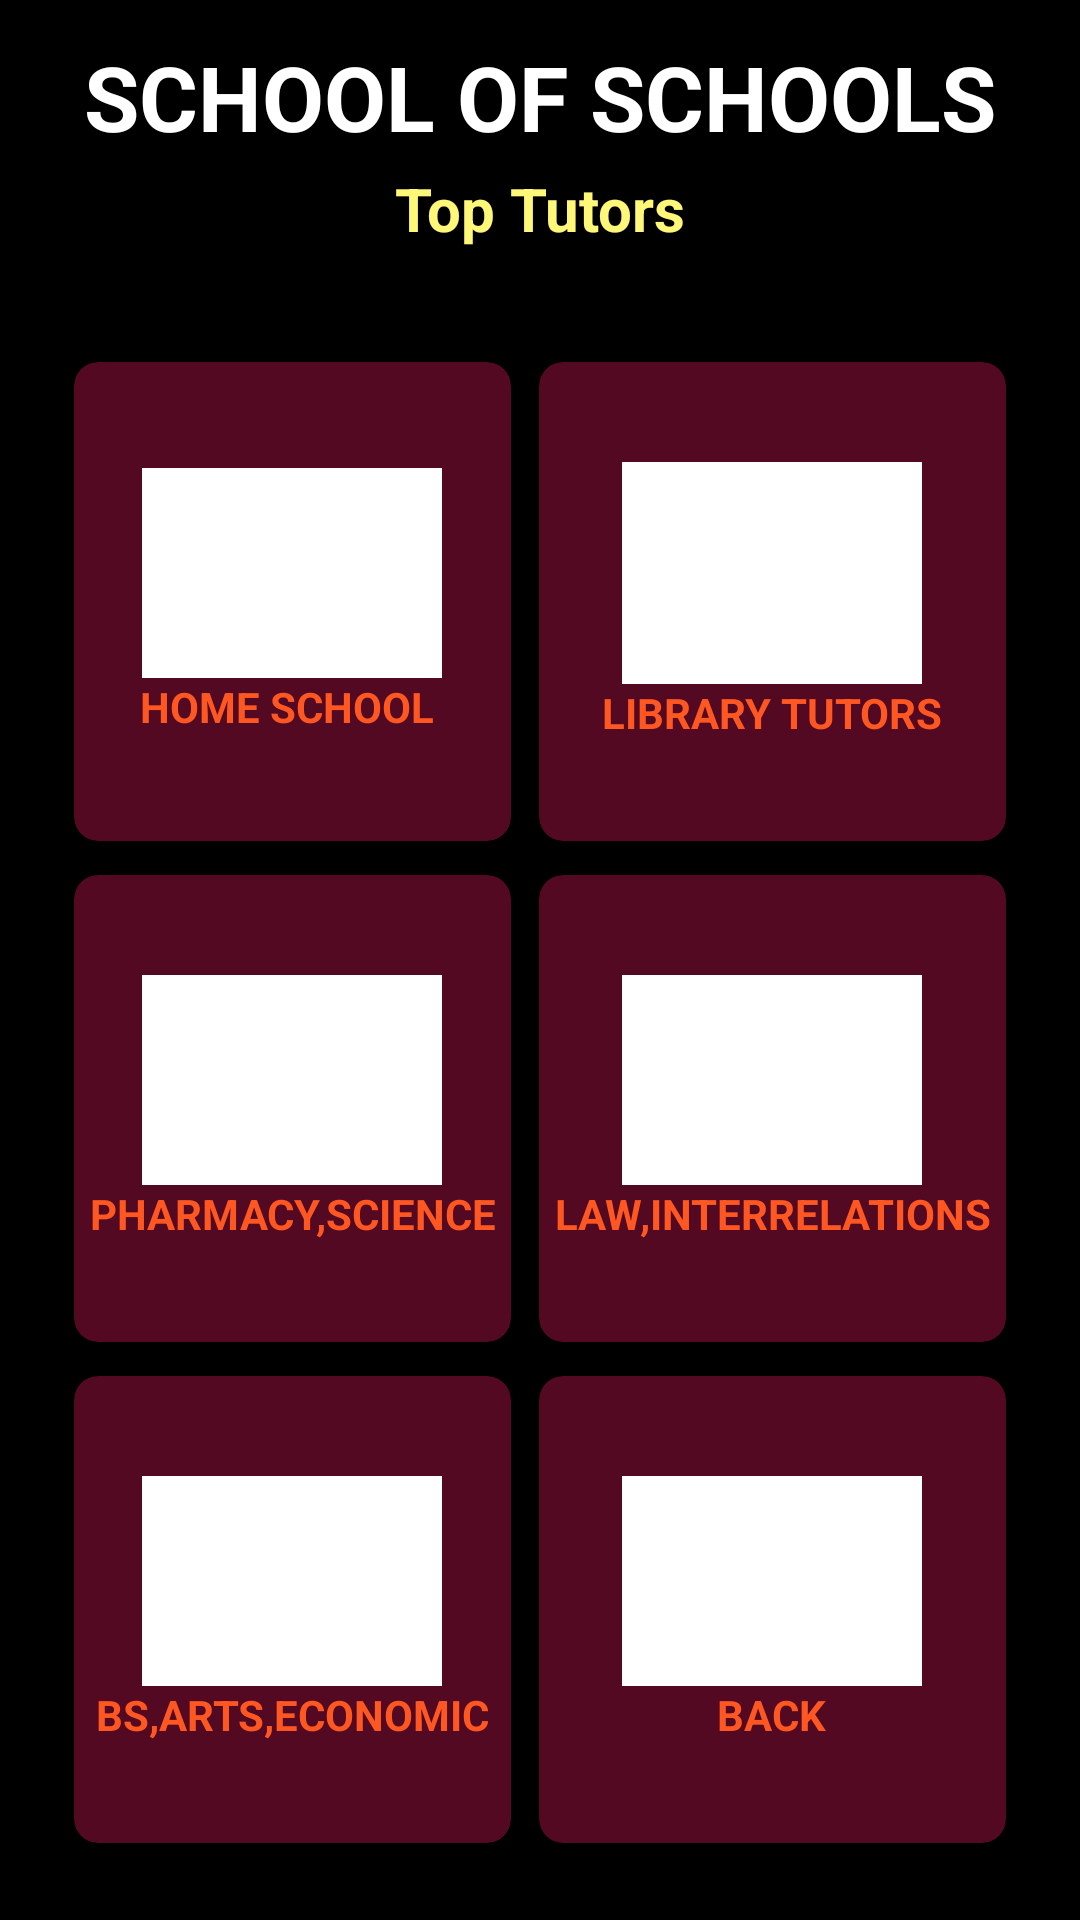

This screen was rendered from an Android layout file. Write that file and the resources it references.
<!-- AndroidManifest.xml: application theme Theme.School2 -->
<!-- res/layout/activity_find_tutor.xml -->
<?xml version="1.0" encoding="utf-8"?>
<RelativeLayout xmlns:android="http://schemas.android.com/apk/res/android"
    xmlns:app="http://schemas.android.com/apk/res-auto"
    xmlns:tools="http://schemas.android.com/tools"
    android:layout_width="match_parent"
    android:layout_height="match_parent"
    android:background="@color/black"
    tools:context=".FindTutorActivity">

    <TextView
        android:layout_width="wrap_content"
        android:layout_height="wrap_content"
        android:id="@+id/titleFindTutor"
        android:layout_centerHorizontal="true"
        android:layout_marginStart="12dp"
        android:layout_marginTop="12dp"
        android:layout_marginEnd="12dp"
        android:layout_marginBottom="12dp"
        android:text="SCHOOL OF SCHOOLS"
        android:textColor="@color/white"
        android:textSize="30sp"
        android:textStyle="bold"/>

    <TextView
        android:layout_width="wrap_content"
        android:layout_height="wrap_content"
        android:id="@+id/FindTopTeachers"
        android:layout_centerHorizontal="true"
        android:layout_marginStart="12dp"
        android:layout_marginTop="56dp"
        android:layout_marginEnd="12dp"
        android:layout_marginBottom="12dp"
        android:text="Top Tutors"
        android:textColor="#fff777"
        android:textSize="20sp"
        android:textStyle="bold"/>

    <GridLayout
        android:layout_width="match_parent"
        android:layout_height="match_parent"
        android:layout_below="@id/FindTopTeachers"
        android:layout_margin="20dp"
        android:columnCount="2"
        android:rowCount="3">

        <androidx.cardview.widget.CardView
            android:id="@+id/cardHomeSchoolTutors"
            android:layout_width="wrap_content"
            android:layout_height="wrap_content"
            android:layout_row="0"
            android:layout_column="0"
            android:layout_rowWeight="1"
            android:layout_columnWeight="1"
            android:layout_gravity="fill"
            app:cardBackgroundColor="#530922"
            app:cardCornerRadius="8dp"
            app:cardUseCompatPadding="true"
            tools:targetApi="lollipop">

            <LinearLayout
                android:layout_width="wrap_content"
                android:layout_height="wrap_content"
                android:layout_gravity="center_vertical|center_horizontal"
                android:gravity="center"
                android:orientation="vertical">

                <ImageView
                    android:layout_width="100dp"
                    android:layout_height="70dp"
                    android:src="@color/white"/>

                <TextView
                    android:layout_width="wrap_content"
                    android:layout_height="wrap_content"
                    android:text="HOME SCHOOL "
                    android:textAlignment="center"
                    android:textColor="#FF5722"
                    android:textStyle="bold"
                    android:gravity="center_horizontal" />
            </LinearLayout>

        </androidx.cardview.widget.CardView>

        <androidx.cardview.widget.CardView
            android:id="@+id/cardLib_techTutors"
            android:layout_width="wrap_content"
            android:layout_height="wrap_content"
            android:layout_row="0"
            android:layout_column="1"
            android:layout_rowWeight="1"
            android:layout_columnWeight="1"
            android:layout_gravity="fill"
            app:cardBackgroundColor="#530922"
            app:cardCornerRadius="8dp"
            app:cardUseCompatPadding="true"
            tools:targetApi="lollipop">

            <LinearLayout
                android:layout_width="wrap_content"
                android:layout_height="wrap_content"
                android:layout_gravity="center_vertical|center_horizontal"
                android:gravity="center"
                android:orientation="vertical">

                <ImageView
                    android:layout_width="100dp"
                    android:layout_height="74dp"
                    android:src="@color/white" />

                <TextView
                    android:layout_width="wrap_content"
                    android:layout_height="wrap_content"
                    android:text="LIBRARY TUTORS"
                    android:textAlignment="center"
                    android:textColor="#FF5722"
                    android:textStyle="bold"
                    android:gravity="center_horizontal" />
            </LinearLayout>

        </androidx.cardview.widget.CardView>

        <androidx.cardview.widget.CardView
            android:id="@+id/cardMed_scierelated"
            android:layout_width="wrap_content"
            android:layout_height="wrap_content"
            android:layout_row="1"
            android:layout_column="0"
            android:layout_rowWeight="1"
            android:layout_columnWeight="1"
            android:layout_gravity="fill"
            app:cardBackgroundColor="#530922"
            app:cardCornerRadius="8dp"
            app:cardUseCompatPadding="true"
            tools:targetApi="lollipop">

            <LinearLayout
                android:layout_width="wrap_content"
                android:layout_height="wrap_content"
                android:layout_gravity="center_vertical|center_horizontal"
                android:gravity="center"
                android:orientation="vertical">

                <ImageView
                    android:layout_width="100dp"
                    android:layout_height="70dp"
                    android:src="@color/white"/>

                <TextView
                    android:layout_width="wrap_content"
                    android:layout_height="wrap_content"
                    android:text="PHARMACY,SCIENCE"
                    android:textAlignment="center"
                    android:textColor="#FF5722"
                    android:textStyle="bold"
                    android:gravity="center_horizontal" />
            </LinearLayout>

        </androidx.cardview.widget.CardView>

        <androidx.cardview.widget.CardView
            android:id="@+id/cardLaw_interrela"
            android:layout_width="wrap_content"
            android:layout_height="wrap_content"
            android:layout_row="1"
            android:layout_column="1"
            android:layout_rowWeight="1"
            android:layout_columnWeight="1"
            android:layout_gravity="fill"
            app:cardBackgroundColor="#530922"
            app:cardCornerRadius="8dp"
            app:cardUseCompatPadding="true"
            tools:targetApi="lollipop">

            <LinearLayout
                android:layout_width="wrap_content"
                android:layout_height="wrap_content"
                android:layout_gravity="center_vertical|center_horizontal"
                android:gravity="center"
                android:orientation="vertical">

                <ImageView
                    android:layout_width="100dp"
                    android:layout_height="70dp"
                    android:src="@color/white"/>

                <TextView
                    android:layout_width="wrap_content"
                    android:layout_height="wrap_content"
                    android:text="LAW,INTERRELATIONS"
                    android:textAlignment="center"
                    android:textColor="#FF5722"
                    android:textStyle="bold"
                    android:gravity="center_horizontal" />
            </LinearLayout>

        </androidx.cardview.widget.CardView>

        <androidx.cardview.widget.CardView
            android:id="@+id/cardBusiness_arts_economic"
            android:layout_width="wrap_content"
            android:layout_height="wrap_content"
            android:layout_row="2"
            android:layout_column="0"
            android:layout_rowWeight="1"
            android:layout_columnWeight="1"
            android:layout_gravity="fill"
            app:cardBackgroundColor="#530922"
            app:cardCornerRadius="8dp"
            app:cardUseCompatPadding="true"
            tools:targetApi="lollipop">

            <LinearLayout
                android:layout_width="wrap_content"
                android:layout_height="wrap_content"
                android:layout_gravity="center_vertical|center_horizontal"
                android:gravity="center"
                android:orientation="vertical">

                <ImageView
                    android:layout_width="100dp"
                    android:layout_height="70dp"
                    android:src="@color/white"/>

                <TextView
                    android:layout_width="wrap_content"
                    android:layout_height="wrap_content"
                    android:text="BS,ARTS,ECONOMIC"
                    android:textAlignment="center"
                    android:textColor="#FF5722"
                    android:textStyle="bold"
                    android:gravity="center_horizontal" />
            </LinearLayout>

        </androidx.cardview.widget.CardView>

        <androidx.cardview.widget.CardView
            android:id="@+id/cardBack"
            android:layout_width="wrap_content"
            android:layout_height="wrap_content"
            android:layout_row="0"
            android:layout_rowWeight="1"
            android:layout_columnWeight="1"
            android:layout_gravity="fill"
            app:cardBackgroundColor="#530922"
            app:cardCornerRadius="8dp"
            app:cardUseCompatPadding="true"
            tools:targetApi="lollipop">

            <LinearLayout
                android:layout_width="wrap_content"
                android:layout_height="wrap_content"
                android:layout_gravity="center_vertical|center_horizontal"
                android:gravity="center"
                android:orientation="vertical">

                <ImageView
                    android:layout_width="100dp"
                    android:layout_height="70dp"
                    android:src="@color/white"/>

                <TextView
                    android:layout_width="wrap_content"
                    android:layout_height="wrap_content"
                    android:text="BACK"
                    android:textAlignment="center"
                    android:textColor="#FF5722"
                    android:textStyle="bold"
                    android:gravity="center_horizontal" />
            </LinearLayout>

        </androidx.cardview.widget.CardView>






    </GridLayout>

</RelativeLayout>
<!-- resources referenced by this layout -->
<resources>
  <style name="Theme.School2" parent="Base.Theme.School2" />
  <style name="Base.Theme.School2" parent="Theme.Material3.DayNight.NoActionBar">
          
          
      </style>
  <!-- not gathered from this repository: default colours our renderer supplied (Android Studio template values) -->
  <color name="black">#FF000000</color>
  <color name="white">#FFFFFFFF</color>
</resources>
